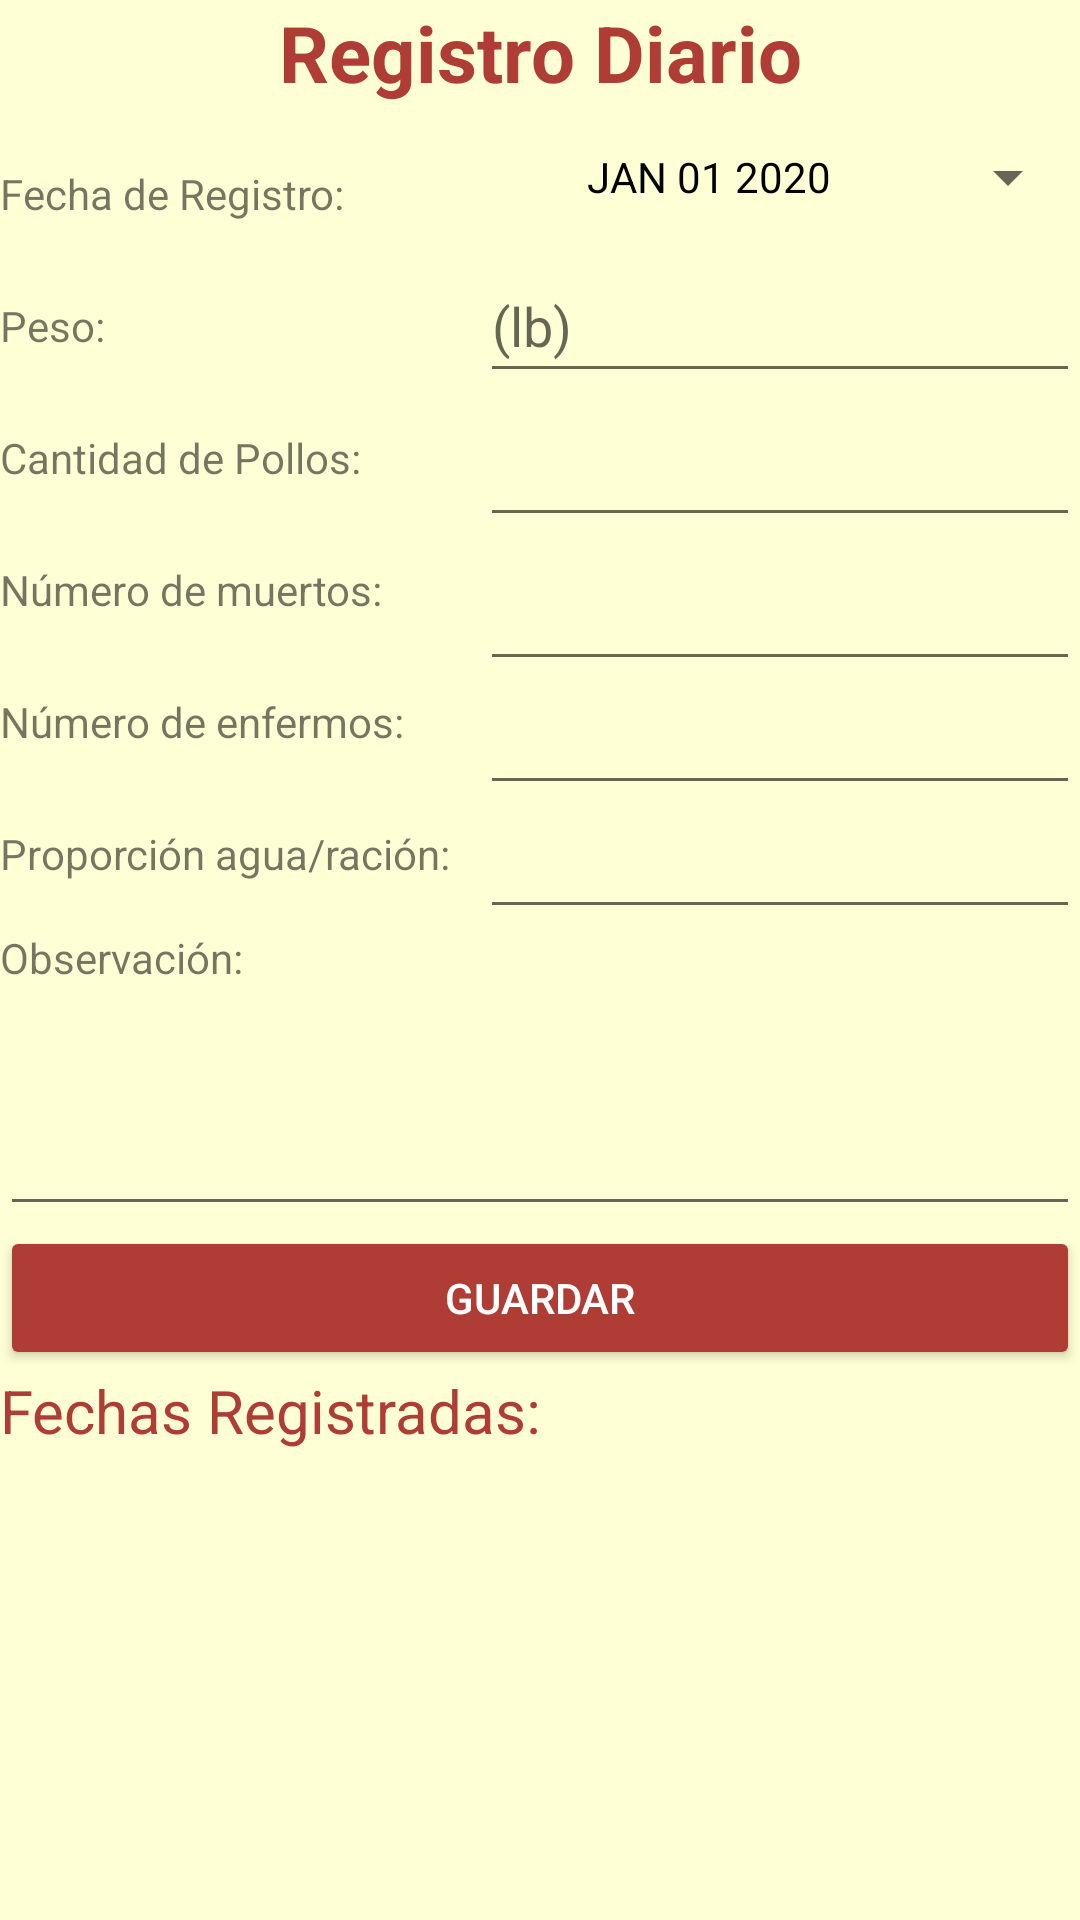

Reconstruct the res/layout file that produces this screen, plus the resources it refers to.
<!-- AndroidManifest.xml: application theme Theme.Design.Light.NoActionBar -->
<!-- res/layout/activity_crear.xml -->
<?xml version="1.0" encoding="utf-8"?>
<LinearLayout xmlns:android="http://schemas.android.com/apk/res/android"
    xmlns:app="http://schemas.android.com/apk/res-auto"
    xmlns:tools="http://schemas.android.com/tools"
    android:layout_width="match_parent"
    android:layout_height="match_parent"
    android:background="#FFFFD5"
    android:orientation="vertical"
    tools:context=".Crear">

    <LinearLayout
        android:layout_width="match_parent"
        android:layout_height="wrap_content"
        android:orientation="vertical">

        <TextView
            android:id="@+id/titulo"
            android:layout_width="match_parent"
            android:layout_height="wrap_content"
            android:gravity="center"
            android:text="Registro Diario"
            android:textAppearance="@style/TextAppearance.AppCompat.Large"
            android:textColor="#B03D35"
            android:textSize="26sp"
            android:textStyle="bold" />

        <LinearLayout
            android:layout_width="match_parent"
            android:layout_height="wrap_content"
            android:orientation="horizontal">

            <LinearLayout
                android:layout_width="160dp"
                android:layout_height="wrap_content"
                android:orientation="vertical">

                <TextView
                    android:id="@+id/grasa"
                    android:layout_width="match_parent"
                    android:layout_height="wrap_content"
                    android:layout_marginTop="20dp"
                    android:text="Fecha de Registro:" />

                <TextView
                    android:id="@+id/humedad"
                    android:layout_width="match_parent"
                    android:layout_height="wrap_content"
                    android:layout_marginTop="25dp"
                    android:text="Peso:" />

                <TextView
                    android:id="@+id/proteina"
                    android:layout_width="match_parent"
                    android:layout_height="wrap_content"
                    android:layout_marginTop="25dp"
                    android:text="Cantidad de Pollos:" />

                <TextView
                    android:id="@+id/tvn"
                    android:layout_width="match_parent"
                    android:layout_height="wrap_content"
                    android:layout_marginTop="25dp"
                    android:text="Número de muertos:" />

                <TextView
                    android:id="@+id/textView18"
                    android:layout_width="match_parent"
                    android:layout_height="wrap_content"
                    android:layout_marginTop="25dp"
                    android:text="Número de enfermos:" />

                <TextView
                    android:id="@+id/textView19"
                    android:layout_width="match_parent"
                    android:layout_height="wrap_content"
                    android:layout_marginTop="25dp"
                    android:text="Proporción agua/ración:" />
            </LinearLayout>

            <LinearLayout
                android:layout_width="match_parent"
                android:layout_height="wrap_content"
                android:orientation="vertical">


                <Button
                    android:id="@+id/Edit_Fregistro"
                    style="?android:spinnerStyle"
                    android:layout_width="match_parent"
                    android:layout_height="wrap_content"
                    android:minHeight="48dp"
                    android:onClick="openDatePicker"
                    android:text="JAN 01 2020"
                    android:textAlignment="center"
                    android:textColor="@color/black" />

                <EditText
                    android:id="@+id/Edit_peso"
                    android:layout_width="match_parent"
                    android:layout_height="wrap_content"
                    android:ems="10"
                    android:hint="(lb)"
                    android:inputType="numberDecimal"
                    android:minHeight="48dp" />

                <EditText
                    android:id="@+id/edit_cantidadp"
                    android:layout_width="match_parent"
                    android:layout_height="wrap_content"
                    android:ems="10"
                    android:inputType="number"
                    android:minHeight="48dp" />

                <EditText
                    android:id="@+id/edit_nmuertos"
                    android:layout_width="match_parent"
                    android:layout_height="wrap_content"
                    android:ems="10"
                    android:inputType="number"
                    android:minHeight="48dp" />

                <EditText
                    android:id="@+id/Edit_nenfermos"
                    android:layout_width="match_parent"
                    android:layout_height="wrap_content"
                    android:ems="10"
                    android:inputType="number" />

                <EditText
                    android:id="@+id/Edit_Proporcion"
                    android:layout_width="match_parent"
                    android:layout_height="wrap_content"
                    android:ems="10"
                    android:inputType="numberDecimal" />
            </LinearLayout>


        </LinearLayout>

        <TextView
            android:id="@+id/textView20"
            android:layout_width="match_parent"
            android:layout_height="wrap_content"
            android:text="Observación:" />

        <EditText
            android:id="@+id/Edit_Observacion"
            android:layout_width="match_parent"
            android:layout_height="80dp"
            android:ems="10"
            android:inputType="textPersonName" />

    </LinearLayout>

    <Button
        android:id="@+id/button"
        style="@style/Widget.AppCompat.Button.Colored"
        android:layout_width="match_parent"
        android:layout_height="wrap_content"
        android:backgroundTint="#B03D35"
        android:text="Guardar" />

    <TextView
        android:id="@+id/textView"
        android:layout_width="match_parent"
        android:layout_height="wrap_content"
        android:text="Fechas Registradas:"
        android:textColor="#B03D35"
        android:textSize="20dp" />

    <ListView
        android:id="@+id/ListaUbic"
        android:layout_width="match_parent"
        android:layout_height="match_parent"></ListView>
</LinearLayout>
<!-- resources referenced by this layout -->
<resources>

  <!-- not gathered from this repository: default colours our renderer supplied (Android Studio template values) -->
  <color name="black">#FF000000</color>
</resources>
